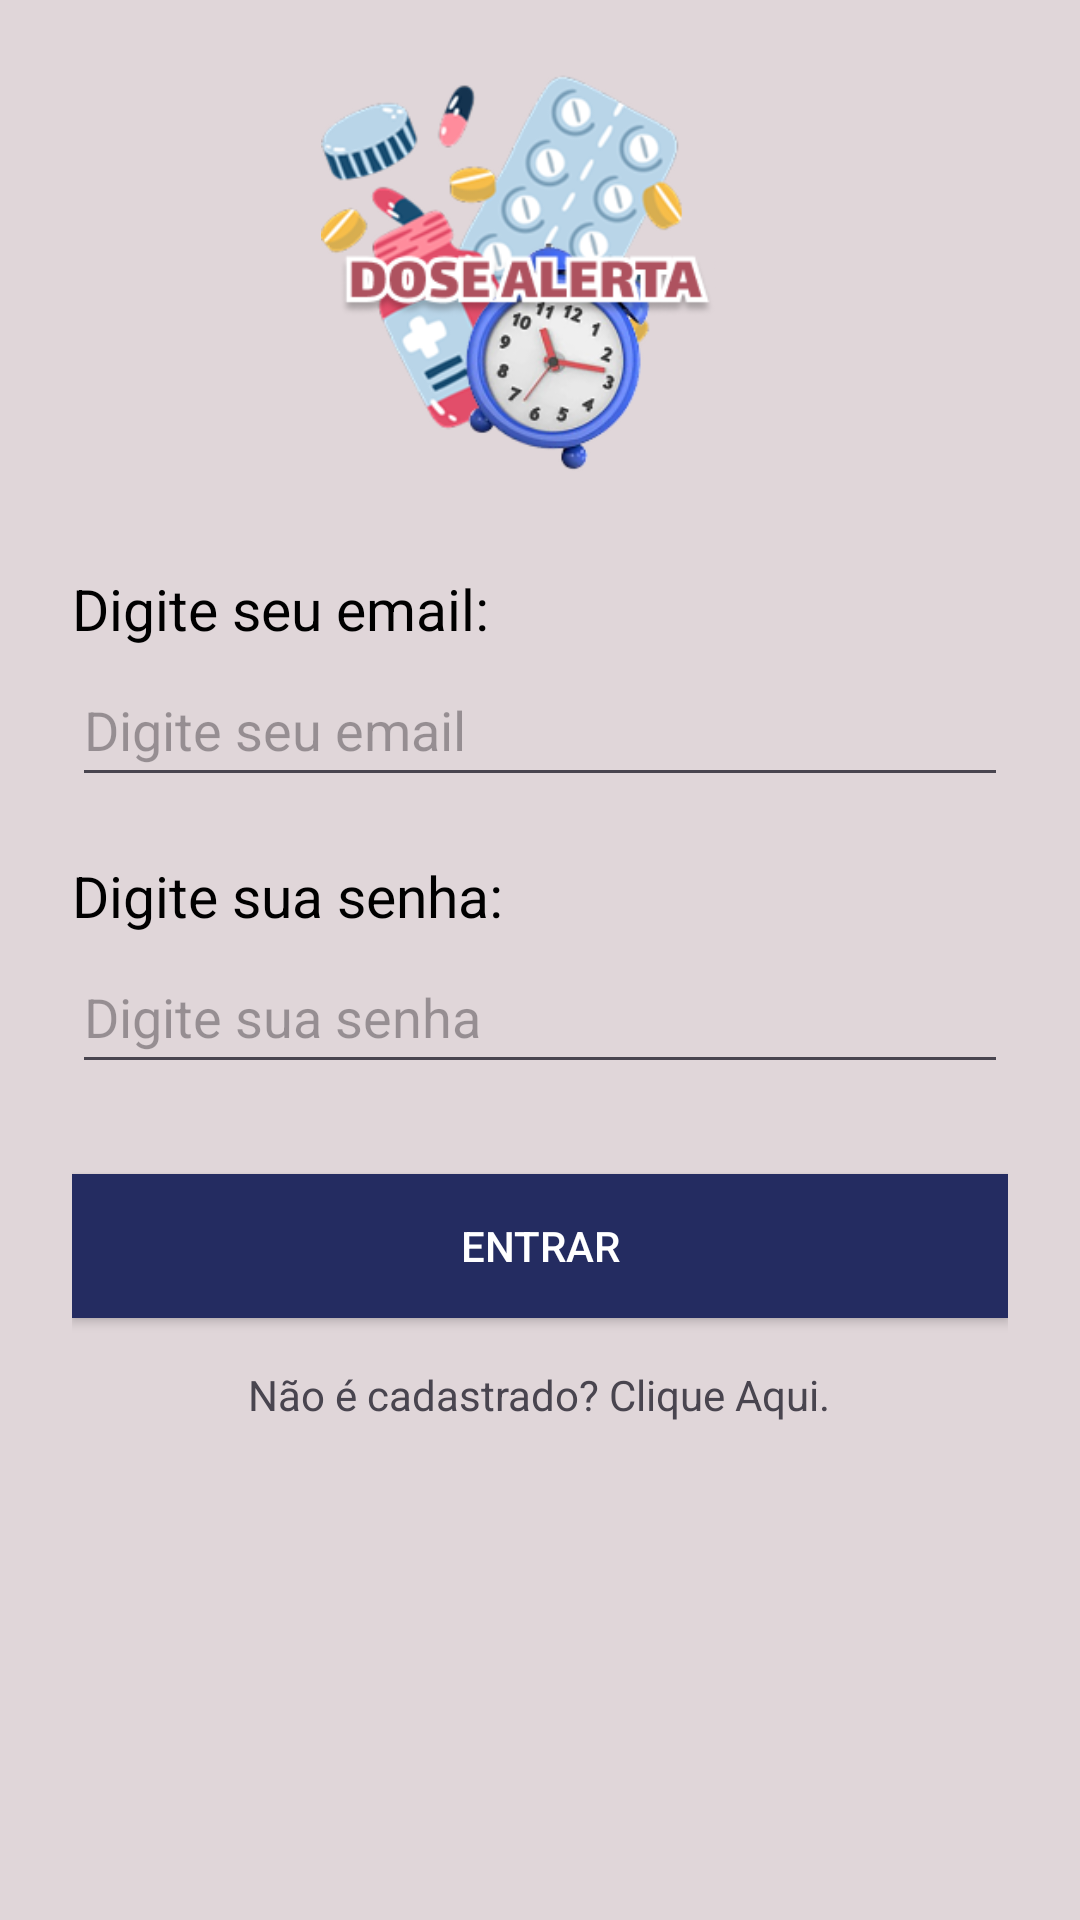

Here is an Android app screen rendered from its layout file. Give the layout XML and the strings, colors and styles it references.
<!-- AndroidManifest.xml: activity theme Theme.DoseAlertaApp -->
<!-- res/layout/activity_login.xml -->
<ScrollView xmlns:android="http://schemas.android.com/apk/res/android"
    android:layout_width="match_parent"
    android:layout_height="match_parent"
    android:background="#E0D6D9">

    <LinearLayout
        android:layout_width="match_parent"
        android:layout_height="wrap_content"
        android:orientation="vertical"
        android:padding="24dp">

        <ImageView
            android:id="@+id/logoImage"
            android:layout_width="150dp"
            android:layout_height="150dp"
            android:layout_gravity="center"
            android:layout_marginBottom="16dp"
            android:contentDescription="Logo do DoseAlertaApp"
            android:src="@drawable/logo" />

        <TextView
            android:id="@+id/emailLabel"
            android:layout_width="wrap_content"
            android:layout_height="wrap_content"
            android:text="Digite seu email:"
            android:textSize="19sp"
            android:textColor="#000"
            android:labelFor="@id/txtemail" />

        <EditText
            android:id="@+id/txtemail"
            android:layout_width="match_parent"
            android:layout_height="wrap_content"
            android:minHeight="48dp"
            android:inputType="textEmailAddress"
            android:hint="Digite seu email"
            android:layout_marginTop="2dp" />

        <TextView
            android:id="@+id/senhaLabel"
            android:layout_width="wrap_content"
            android:layout_height="wrap_content"
            android:text="Digite sua senha:"
            android:textSize="19sp"
            android:layout_marginTop="20dp"
            android:textColor="#000"
            android:labelFor="@id/txtsenha" />

        <EditText
            android:id="@+id/txtsenha"
            android:layout_width="match_parent"
            android:layout_height="wrap_content"
            android:minHeight="48dp"
            android:inputType="textPassword"
            android:hint="Digite sua senha"
            android:layout_marginTop="2dp" />

        <Button
            android:id="@+id/loginButton"
            android:layout_width="match_parent"
            android:layout_height="wrap_content"
            android:text="ENTRAR"
            android:background="#242C61"
            android:textColor="#FFFFFF"
            android:layout_marginTop="30dp" />

        <TextView
            android:id="@+id/registraLink"
            android:layout_width="wrap_content"
            android:layout_height="wrap_content"
            android:text="Não é cadastrado? Clique Aqui."
            android:layout_marginTop="16dp"
            android:layout_gravity="center" />
    </LinearLayout>
</ScrollView>
<!-- resources referenced by this layout -->
<resources>
  <!-- drawable logo: png bitmap (drawable, 61444 bytes) -->
  <style name="Theme.DoseAlertaApp" parent="Base.Theme.DoseAlertaApp" />
  <style name="Base.Theme.DoseAlertaApp" parent="Theme.Material3.DayNight.NoActionBar">
          
          
      </style>
</resources>
